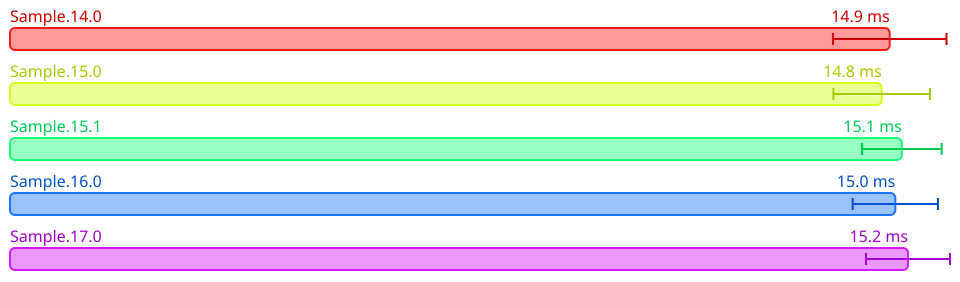

The table this chart was drawn from, first rows:
Name, Mean (ps), 2*Stdev (ps), Allocated, Copied, Peak Memory
All.Sample.14.0, 14924419800, 963105334, 55572494, 2503202, 40894464
All.Sample.15.0, 14788592150, 819408450, 55570687, 2502935, 58720256
All.Sample.15.1, 15129618850, 675186092, 56666697, 2508077, 87031808
All.Sample.16.0, 15019400600, 723838906, 56666274, 2507968, 106954752
All.Sample.17.0, 15234658350, 712235948, 56657414, 2506662, 126877696
